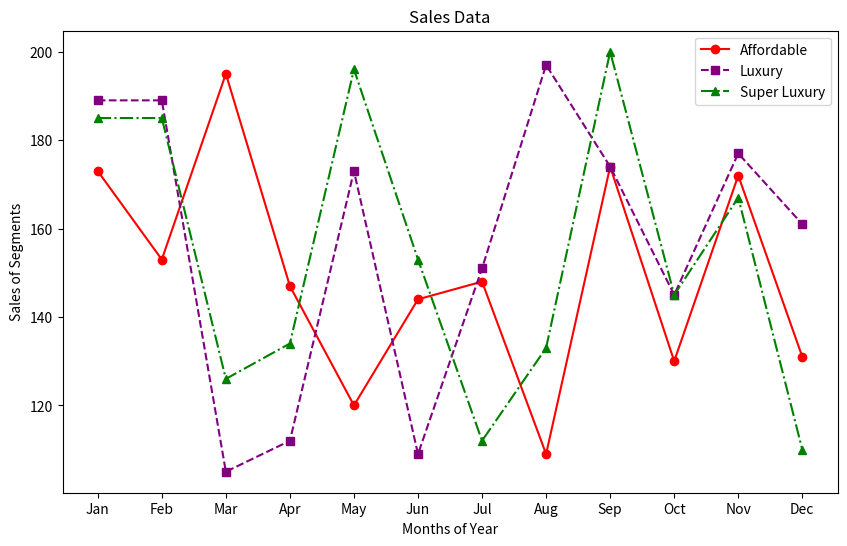

Python code for this plot:
import matplotlib.pyplot as plt
months = ["Jan", "Feb", "Mar", "Apr", "May","Jun","Jul","Aug","Sep","Oct","Nov","Dec"]
affordable_segment = [173,153,195,147,120,144,148,109,174,130,172,131]
luxury_segment = [189,189,105,112,173,109,151,197,174,145,177,161]
super_luxury_segment = [185,185,126,134,196,153,112,133,200,145,167,110]
plt.figure(figsize=(10, 6))
plt.plot(months, affordable_segment, label='Affordable', color='red', linestyle='-', marker='o')
plt.plot(months, luxury_segment, label='Luxury', color='purple', linestyle='--', marker='s')
plt.plot(months, super_luxury_segment, label='Super Luxury', color='green', linestyle='-.', marker='^')
plt.xlabel('Months of Year')
plt.ylabel('Sales of Segments')
plt.title('Sales Data')
plt.legend(loc='upper right')
plt.show()